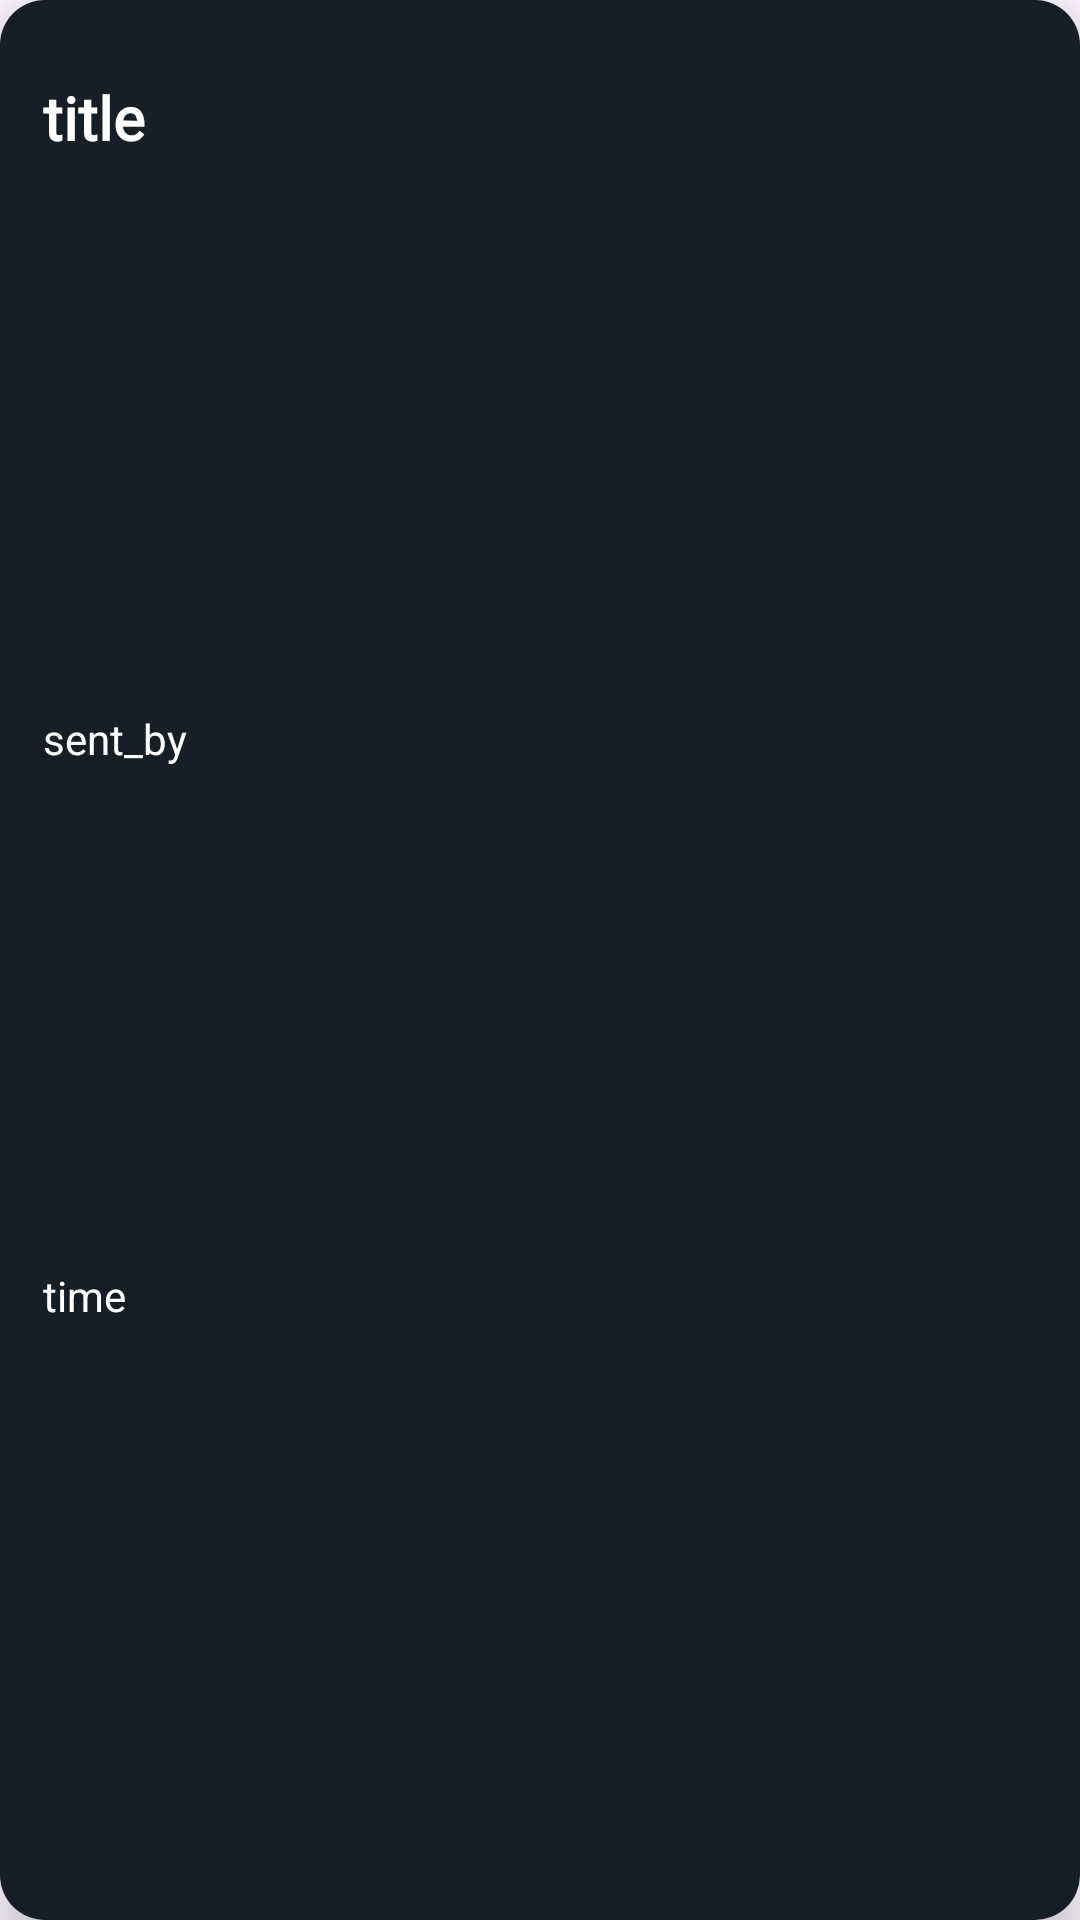

The Android layout XML behind this screen, and the referenced resources:
<!-- AndroidManifest.xml: application theme Theme.About -->
<!-- res/layout/rv_sendnotes.xml -->
<?xml version="1.0" encoding="utf-8"?>
<androidx.cardview.widget.CardView xmlns:android="http://schemas.android.com/apk/res/android"
    xmlns:app="http://schemas.android.com/apk/res-auto"
    android:layout_width="match_parent"
    android:layout_height="100dp"
    app:cardBackgroundColor="@color/cardview_light_background"
    app:cardCornerRadius="15dp"
    app:cardElevation="8dp"
    android:background="@color/background"
    android:layout_marginBottom="10dp"
    >

    <androidx.constraintlayout.widget.ConstraintLayout
        android:layout_width="match_parent"
        android:background="@color/background2"
        android:layout_height="match_parent">

        <TextView
            android:id="@+id/title"
            android:layout_width="0dp"
            android:layout_height="0dp"
            android:ellipsize="end"
            android:fontFamily="@font/noto_sans"
            android:autoSizeMinTextSize="10sp"
            android:autoSizeTextType="uniform"
            android:autoSizeMaxTextSize="20sp"
            android:textColor="@color/white"
            android:textSize="16sp"
            android:textStyle="bold"
            android:hint="title"
            android:textColorHint="@color/white"
            app:layout_constraintBottom_toTopOf="@+id/guideline160"
            app:layout_constraintEnd_toStartOf="@+id/guideline158"
            app:layout_constraintHorizontal_bias="0.0"
            app:layout_constraintStart_toStartOf="@+id/guideline157"
            app:layout_constraintTop_toTopOf="@+id/guideline161"
            app:layout_constraintVertical_bias="1.0" />

        <TextView
            android:id="@+id/sent_by"
            android:layout_width="0dp"
            android:layout_height="0dp"
            android:hint="sent_by"
            android:textColorHint="@color/white"
            app:layout_constraintBottom_toTopOf="@+id/guideline163"
            app:layout_constraintEnd_toStartOf="@+id/guideline159"
            app:layout_constraintStart_toStartOf="@+id/guideline157"
            app:layout_constraintTop_toTopOf="@+id/guideline162" />

        <TextView
            android:id="@+id/time"
            android:layout_width="0dp"
            android:layout_height="0dp"
            android:hint="time"
            android:textColorHint="@color/white"
            app:layout_constraintBottom_toTopOf="@+id/guideline165"
            app:layout_constraintEnd_toStartOf="@+id/guideline159"
            app:layout_constraintStart_toStartOf="@+id/guideline157"
            app:layout_constraintTop_toTopOf="@+id/guideline164" />

        <androidx.constraintlayout.widget.Guideline
            android:id="@+id/guideline157"
            android:layout_width="wrap_content"
            android:layout_height="wrap_content"
            android:orientation="vertical"
            app:layout_constraintGuide_percent="0.04" />

        <androidx.constraintlayout.widget.Guideline
            android:id="@+id/guideline158"
            android:layout_width="wrap_content"
            android:layout_height="wrap_content"
            android:orientation="vertical"
            app:layout_constraintGuide_percent="0.93" />

        <androidx.constraintlayout.widget.Guideline
            android:id="@+id/guideline159"
            android:layout_width="wrap_content"
            android:layout_height="wrap_content"
            android:orientation="vertical"
            app:layout_constraintGuide_percent="0.93" />

        <androidx.constraintlayout.widget.Guideline
            android:id="@+id/guideline160"
            android:layout_width="wrap_content"
            android:layout_height="wrap_content"
            android:orientation="horizontal"
            app:layout_constraintGuide_percent="0.37" />

        <androidx.constraintlayout.widget.Guideline
            android:id="@+id/guideline161"
            android:layout_width="wrap_content"
            android:layout_height="wrap_content"
            android:orientation="horizontal"
            app:layout_constraintGuide_percent="0.04" />

        <androidx.constraintlayout.widget.Guideline
            android:id="@+id/guideline162"
            android:layout_width="wrap_content"
            android:layout_height="wrap_content"
            android:orientation="horizontal"
            app:layout_constraintGuide_percent="0.37" />

        <androidx.constraintlayout.widget.Guideline
            android:id="@+id/guideline163"
            android:layout_width="wrap_content"
            android:layout_height="wrap_content"
            android:orientation="horizontal"
            app:layout_constraintGuide_percent="0.59" />

        <androidx.constraintlayout.widget.Guideline
            android:id="@+id/guideline164"
            android:layout_width="wrap_content"
            android:layout_height="wrap_content"
            android:orientation="horizontal"
            app:layout_constraintGuide_percent="0.66" />

        <androidx.constraintlayout.widget.Guideline
            android:id="@+id/guideline165"
            android:layout_width="wrap_content"
            android:layout_height="wrap_content"
            android:orientation="horizontal"
            app:layout_constraintGuide_percent="0.93" />

    </androidx.constraintlayout.widget.ConstraintLayout>
</androidx.cardview.widget.CardView>
<!-- resources referenced by this layout -->
<resources>
  <color name="background">#181818</color>
  <color name="background2">#171E26</color>
  <color name="white">#FFFFFFFF</color>
  <style name="Theme.About" parent="Base.Theme.About" />
  <style name="Base.Theme.About" parent="Theme.Material3.DayNight.NoActionBar">
          
          
      </style>
</resources>
